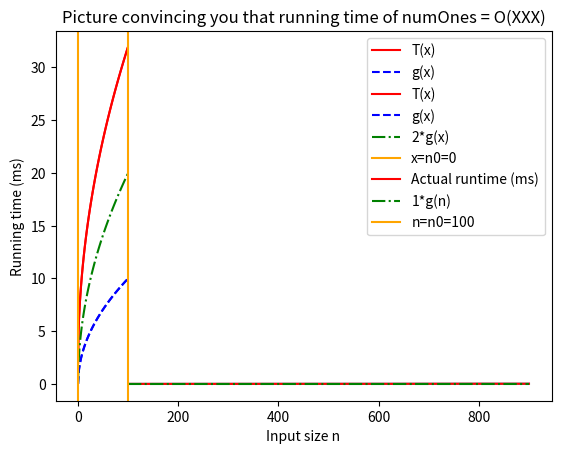

Write Python code to recreate this figure.
%matplotlib inline
import matplotlib
import numpy as np
import matplotlib.pyplot as plt

## In this exercise, we'll just make sure we understand the definition of big-Oh.
## Consider the following two functions:

def g(x):
    return np.sqrt(x)

def T(x):
    return 3*np.sqrt(x) + 2

## Let's plot them.
plt.plot([T(x) for x in range(100)], color="red", label="T(x)")
plt.plot([g(x) for x in range(100)], '--', color="blue", label="g(x)")
plt.xlabel("x")
plt.legend()
plt.title("T and g")

#(Press Shift+Enter to execute this cell and make the plot -- you have to execute the cell above first)

c = 2  # TODO: you will have to change this value
n0 = 0 # TODO: you will have to change this value

# plot our three functions:
plt.plot([T(x) for x in range(100)], color="red", label="T(x)")
plt.plot([g(x) for x in range(100)], '--', color="blue", label="g(x)")
plt.plot([c*g(x) for x in range(100)], '-.', color="green",label=str(c)+"*g(x)")
# plot the vertical line:
plt.axvline(n0, color="orange", label="x=n0=" + str(n0))
# add some text:
plt.xlabel("x")
plt.title("Picture that convinces you that T(x) = O(g(x))")
plt.legend()

# If you want to save the figure that comes out, you can do it by uncommenting the following line:
# plt.savefig("myfigure.png")


# Here is a very basic python function, which finds the number of "1"'s that appear in a list.
def numOnes( lst ):
    count = 0
    for x in lst:
        if x == 1:
            count += 1
    return count

import time
from random import choice

nValues = []
tValues = []
# try lists of length 100, 200, ..., 900:
for n in range(100,1000, 100):
    # do it a few times and average to get a decent idea; this might take a while
    runtime = 0
    numTrials = 60
    for t in range(numTrials):
        lst = [ choice(range(10)) for i in range(n) ] #generate a random list of length n
        start = time.time()
        numOnes( lst )
        end = time.time()
        runtime += (end - start) * 1000  # measure in milliseconds
    runtime = runtime/numTrials # take an average
    nValues.append(n)
    tValues.append(runtime)

plt.plot( nValues, tValues )
plt.xlabel("Input size n")
plt.ylabel("Running time (ms)")
plt.title("Running time of numOnes")

# g(n) is your answer from Part A.
# TODO: modify the answer below to match your answer from Part A.
def g(n):
    return 0 

c = 1 # TODO: Modify this appropriately (as in Exercise 1) 
# NOTE: c may need to be pretty small; that's okay.
n0 = 100 # TODO: Modify this appropriately (as in Exercise 1)


# plot the three functions
plt.plot( nValues, tValues, color = "red", label = "Actual runtime (ms)")
plt.plot( nValues, [c*g(n) for n in nValues], '-.', color="green", label = str(c) + "*g(n)")
# plot the vertical line:
plt.axvline(n0, color="orange", label="n=n0=" + str(n0))
# add some text
plt.xlabel("Input size n")
plt.ylabel("Running time (ms)")
plt.title("Picture convincing you that running time of numOnes = O(XXX)")  # TODO: FILL IN YOUR ANSWER HERE
plt.legend()

